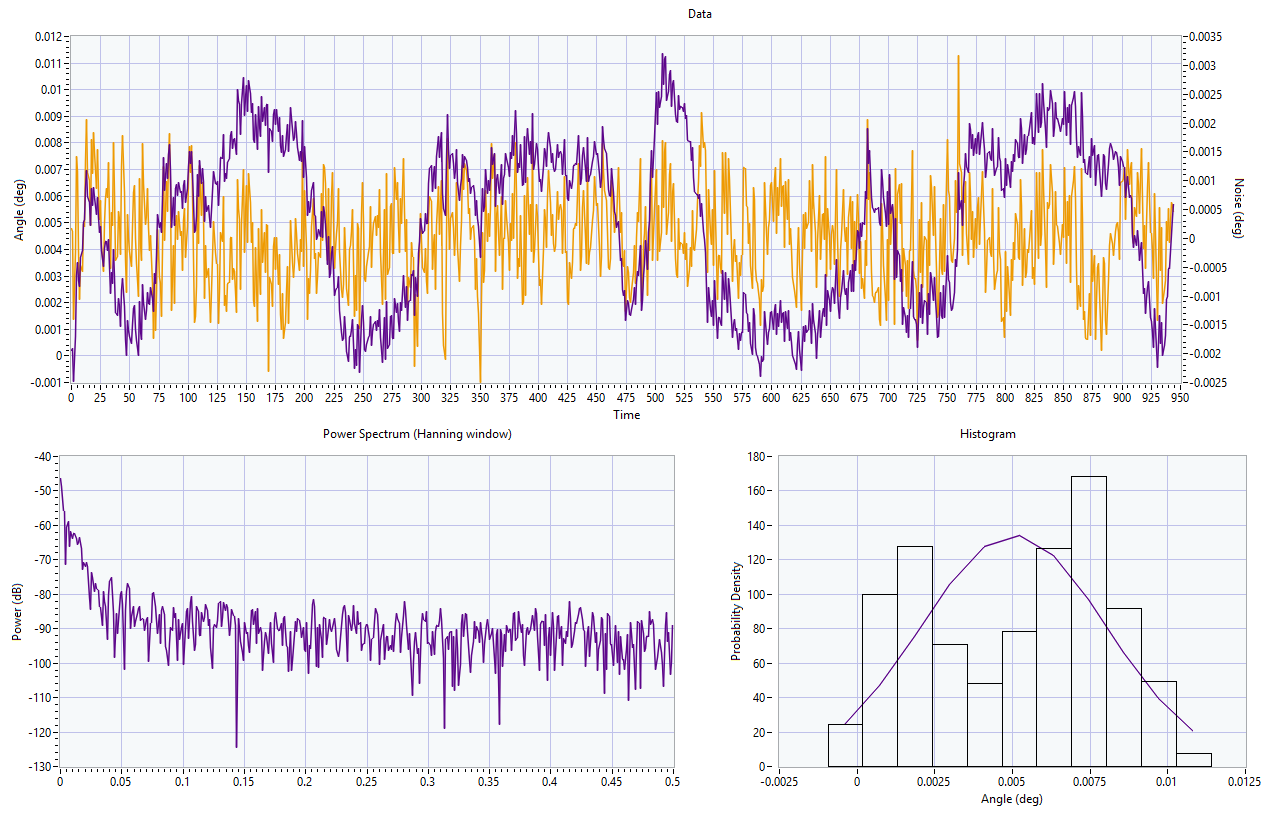

The data file committed next to this chart (first rows):
0.00002408, 0.00019417
0.0001498, 0.0002711
0.0004597, -0.0009476
0.0009668, 0.0007145
0.001618, 0.003031
0.002333, 0.003498
0.003034, 0.002828
0.003658, 0.002592
0.004164, 0.00369
0.004537, 0.003961
0.004777, 0.005024
0.004901, 0.005108
0.004934, 0.006276
0.004902, 0.006958
0.004832, 0.005971
0.004746, 0.005757
0.004661, 0.004889
0.004587, 0.006303
0.004531, 0.005656
0.004493, 0.006333
0.004469, 0.005957
0.004447, 0.005314
0.004418, 0.005963
0.00437, 0.005207
0.004299, 0.004627
0.004202, 0.004856
0.004079, 0.003948
0.003935, 0.003354
0.003773, 0.004037
0.003599, 0.00429
0.003418, 0.004284
0.003234, 0.003946
0.00305, 0.004367
0.002868, 0.002342
0.002689, 0.003139
0.002513, 0.002728
0.002341, 0.004002
0.002171, 0.002941
0.002004, 0.001623
0.001837, 0.001531
0.001672, 0.00214
0.001512, 0.001843
0.001362, 0.001087
0.001231, 0.002471
0.001124, 0.002912
0.001042, 0.001844
0.0009865, 0.0006137
0.0009535, 0.00000782
0.000939, 0.001345
0.0009382, 0.0009528
0.0009464, 0.0007244
0.0009593, 0.0004649
0.0009735, 0.001179
0.0009866, 0.001779
0.0009972, 0.001906
0.001005, 0.001003
0.001009, 0.0005717
0.001011, 0.00000360
0.00101, 0.00205
0.001009, 0.0009245
0.001008, 0.0006325
... 884 more rows
